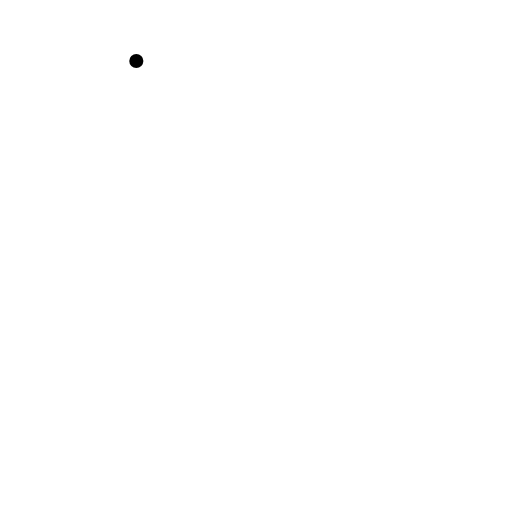
t = 0.00 s
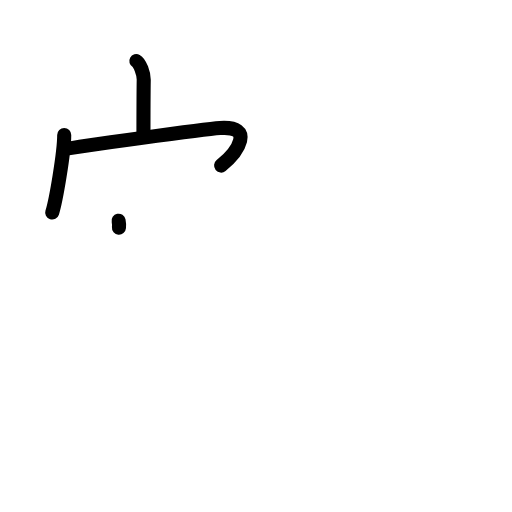
t = 3.20 s
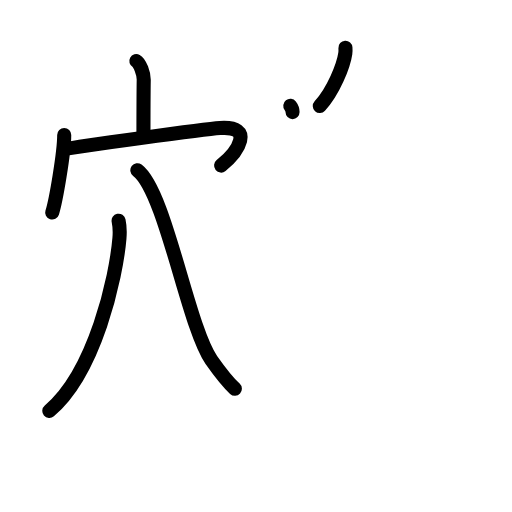
t = 6.40 s
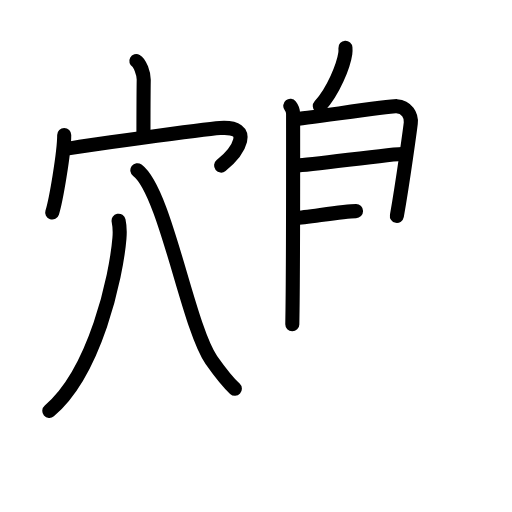
t = 9.60 s
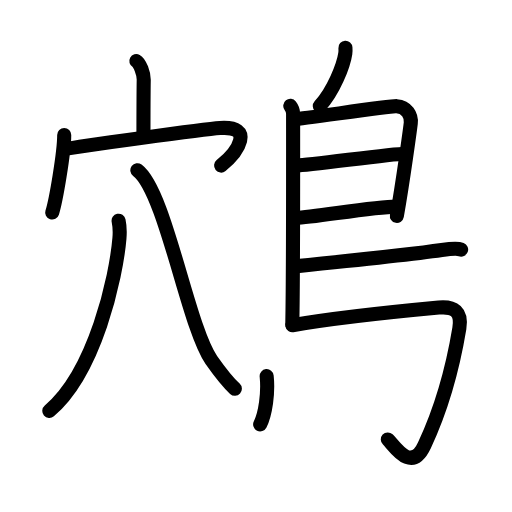
t = 12.80 s
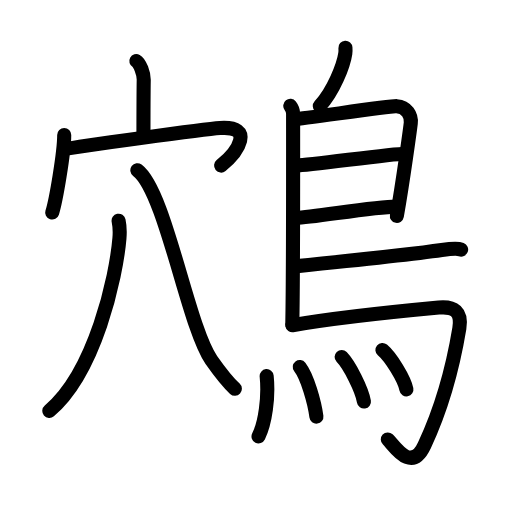
t = 16.00 s

The animated SVG that drew these frames (rendered in a browser with its animation timeline set to each time). Animation: 43 SMIL elements (animate=43); one cycle of 16.00 s.

<?xml version="1.0" encoding="UTF-8"?>
<!--
AniKanjiVG is licensed by CC-BY-SA Paul C. Sommerhoff (https://bitbucket.org/sommerhoff/anikanjivg).
AniKanjiVG uses KanjiVG which is licensed by CC-BY-SA Ulrich Apel (http://kanjivg.tagaini.net).
See also http://creativecommons.org/licenses/by-sa/3.0/
-->
<svg xmlns:kvg='http://kanjivg.tagaini.net' xmlns='http://www.w3.org/2000/svg' width='109' height='109' viewBox='0 0 109 109' style='fill:none;stroke:#000000;stroke-width:3;stroke-linecap:round;stroke-linejoin:round;' id="kvg:kanji_09d2a"><g id="kvg:09d2a" kvg:element="鴪"><g id="kvg:09d2a-g1" kvg:element="穴" kvg:position="left"><g id="kvg:09d2a-g2" kvg:element="宀" kvg:position="top"><path id="kvg:09d2a-s1" kvg:type="㇑a" d="M29.02,13c0.79,0.43,1.59,2.7,1.58,3.94c-0.06,3.91-0.06,8.56-0.06,12.12"><animate attributeName="d" begin="0.0s" dur="0.5s" from="M29.02,13C29.02,13,29.02,13,29.02,13" to="M29.02,13c0.79,0.43,1.59,2.7,1.58,3.94" />
<animate attributeName="d" begin="0.5s" dur="0.5s" from="M29.02,13c0.79,0.43,1.59,2.7,1.58,3.94c0,0,0,0,0,0,0" to="M29.02,13c0.79,0.43,1.59,2.7,1.58,3.94c-0.06,3.91-0.06,8.56-0.06,12.12" />
</path>
<g id="kvg:09d2a-g3" kvg:element="冖"><path id="kvg:09d2a-s2" kvg:type="㇔" d="M13.67,28.75c0,3.74-1.76,14.01-2.56,16.5"><animate attributeName="d" begin="1.0s" dur="1.0s" from="M13.67,28.75C13.67,28.75,13.67,28.75,13.67,28.75" to="M13.67,28.75c0,3.74-1.76,14.01-2.56,16.5" />
<animate attributeName="d" begin="0s" dur="1.0s" from="M-100,-100" to="M-100,-100" />
</path>
<path id="kvg:09d2a-s3" kvg:type="㇖b" d="M13.78,31.75c2.53-0.5,29.5-4.26,33.04-4.5c7.44-0.5,3.94,5,0.25,8"><animate attributeName="d" begin="2.0s" dur="0.5s" from="M13.78,31.75C13.78,31.75,13.78,31.75,13.78,31.75" to="M13.78,31.75c2.53-0.5,29.5-4.26,33.04-4.5" />
<animate attributeName="d" begin="2.5s" dur="0.5s" from="M13.78,31.75c2.53-0.5,29.5-4.26,33.04-4.5c0,0,0,0,0,0,0" to="M13.78,31.75c2.53-0.5,29.5-4.26,33.04-4.5c7.44-0.5,3.94,5,0.25,8" />
<animate attributeName="d" begin="0s" dur="2.0s" from="M-100,-100" to="M-100,-100" />
</path>
</g>
</g>
<g id="kvg:09d2a-g4" kvg:element="八" kvg:position="bottom"><path id="kvg:09d2a-s4" kvg:type="㇒" d="M25.25,46.99c0.23,1.1,0.29,2.36,0.18,3.69C24.75,59,20.25,79.25,10.5,87.47"><animate attributeName="d" begin="3.0s" dur="0.5s" from="M25.25,46.99C25.25,46.99,25.25,46.99,25.25,46.99" to="M25.25,46.99c0.23,1.1,0.29,2.36,0.18,3.69" />
<animate attributeName="d" begin="3.5s" dur="0.5s" from="M25.25,46.99c0.23,1.1,0.29,2.36,0.18,3.69c0,0,0,0,0,0,0" to="M25.25,46.99c0.23,1.1,0.29,2.36,0.18,3.69C24.75,59,20.25,79.25,10.5,87.47" />
<animate attributeName="d" begin="0s" dur="3.0s" from="M-100,-100" to="M-100,-100" />
</path>
<path id="kvg:09d2a-s5" kvg:type="㇏" d="M29.24,36.25c6,4.46,10.75,33.25,15.75,40.38C46.93,79.38,48.1,81,50,82.75"><animate attributeName="d" begin="4.0s" dur="0.5s" from="M29.24,36.25C29.24,36.25,29.24,36.25,29.24,36.25" to="M29.24,36.25c6,4.46,10.75,33.25,15.75,40.38" />
<animate attributeName="d" begin="4.5s" dur="0.5s" from="M29.24,36.25c6,4.46,10.75,33.25,15.75,40.38c0,0,0,0,0,0,0" to="M29.24,36.25c6,4.46,10.75,33.25,15.75,40.38C46.93,79.38,48.1,81,50,82.75" />
<animate attributeName="d" begin="0s" dur="4.0s" from="M-100,-100" to="M-100,-100" />
</path>
</g>
</g>
<g id="kvg:09d2a-g5" kvg:element="鳥" kvg:position="right" kvg:radical="general"><path id="kvg:09d2a-s6" kvg:type="㇒" d="M73.54,10.16c0.02,0.31,0.03,0.79-0.03,1.23c-0.37,2.55-2.51,8.01-5.43,11.19"><animate attributeName="d" begin="5.0s" dur="0.5s" from="M73.54,10.16C73.54,10.16,73.54,10.16,73.54,10.16" to="M73.54,10.16c0.02,0.31,0.03,0.79-0.03,1.23" />
<animate attributeName="d" begin="5.5s" dur="0.5s" from="M73.54,10.16c0.02,0.31,0.03,0.79-0.03,1.23c0,0,0,0,0,0,0" to="M73.54,10.16c0.02,0.31,0.03,0.79-0.03,1.23c-0.37,2.55-2.51,8.01-5.43,11.19" />
<animate attributeName="d" begin="0s" dur="5.0s" from="M-100,-100" to="M-100,-100" />
</path>
<path id="kvg:09d2a-s7" kvg:type="㇑" d="M61.8,22.53c0.33,0.42,0.6,0.98,0.6,1.67c0,6.99,0.04,33.84-0.17,44.83"><animate attributeName="d" begin="6.0s" dur="0.5s" from="M61.8,22.53C61.8,22.53,61.8,22.53,61.8,22.53" to="M61.8,22.53c0.33,0.42,0.6,0.98,0.6,1.67" />
<animate attributeName="d" begin="6.5s" dur="0.5s" from="M61.8,22.53c0.33,0.42,0.6,0.98,0.6,1.67c0,0,0,0,0,0,0" to="M61.8,22.53c0.33,0.42,0.6,0.98,0.6,1.67c0,6.99,0.04,33.84-0.17,44.83" />
<animate attributeName="d" begin="0s" dur="6.0s" from="M-100,-100" to="M-100,-100" />
</path>
<path id="kvg:09d2a-s8" kvg:type="㇕a" d="M62.81,25.35c1.49,0,20.18-2.85,21.63-2.75c2.15,0.14,3.2,1.93,3.01,3.61c-0.12,1.03-1.58,11.86-2.96,19.75"><animate attributeName="d" begin="7.0s" dur="0.3333333333333333s" from="M62.81,25.35C62.81,25.35,62.81,25.35,62.81,25.35" to="M62.81,25.35c1.49,0,20.18-2.85,21.63-2.75" />
<animate attributeName="d" begin="7.333333333333333s" dur="0.3333333333333333s" from="M62.81,25.35c1.49,0,20.18-2.85,21.63-2.75c0,0,0,0,0,0,0" to="M62.81,25.35c1.49,0,20.18-2.85,21.63-2.75c2.15,0.14,3.2,1.93,3.01,3.61" />
<animate attributeName="d" begin="7.666666666666667s" dur="0.3333333333333333s" from="M62.81,25.35c1.49,0,20.18-2.85,21.63-2.75c2.15,0.14,3.2,1.93,3.01,3.61c0,0,0,0,0,0,0" to="M62.81,25.35c1.49,0,20.18-2.85,21.63-2.75c2.15,0.14,3.2,1.93,3.01,3.61c-0.12,1.03-1.58,11.86-2.96,19.75" />
<animate attributeName="d" begin="0s" dur="7.0s" from="M-100,-100" to="M-100,-100" />
</path>
<path id="kvg:09d2a-s9" kvg:type="㇐a" d="M63.06,35.24c1.9,0.13,21.1-2.65,23.25-2.51"><animate attributeName="d" begin="8.0s" dur="1.0s" from="M63.06,35.24C63.06,35.24,63.06,35.24,63.06,35.24" to="M63.06,35.24c1.9,0.13,21.1-2.65,23.25-2.51" />
<animate attributeName="d" begin="0s" dur="8.0s" from="M-100,-100" to="M-100,-100" />
</path>
<path id="kvg:09d2a-s10" kvg:type="㇐a" d="M62.97,46.39c3.88-0.13,16.55-2.4,21.38-2.41"><animate attributeName="d" begin="9.0s" dur="1.0s" from="M62.97,46.39C62.97,46.39,62.97,46.39,62.97,46.39" to="M62.97,46.39c3.88-0.13,16.55-2.4,21.38-2.41" />
<animate attributeName="d" begin="0s" dur="9.0s" from="M-100,-100" to="M-100,-100" />
</path>
<path id="kvg:09d2a-s11" kvg:type="㇐b" d="M62.69,56.71c8.61-0.86,27.66-2.93,31.35-3.47c1.29-0.19,3.48-0.36,4.13-0.11"><animate attributeName="d" begin="10.0s" dur="0.5s" from="M62.69,56.71C62.69,56.71,62.69,56.71,62.69,56.71" to="M62.69,56.71c8.61-0.86,27.66-2.93,31.35-3.47" />
<animate attributeName="d" begin="10.5s" dur="0.5s" from="M62.69,56.71c8.61-0.86,27.66-2.93,31.35-3.47c0,0,0,0,0,0,0" to="M62.69,56.71c8.61-0.86,27.66-2.93,31.35-3.47c1.29-0.19,3.48-0.36,4.13-0.11" />
<animate attributeName="d" begin="0s" dur="10.0s" from="M-100,-100" to="M-100,-100" />
</path>
<path id="kvg:09d2a-s12" kvg:type="㇆a" d="M62.24,69.25c9.1-1.58,26.13-3.3,31.17-3.77c3.28-0.3,4.97,0.86,4.38,4.42c-1.64,9.9-4.58,18.79-7.43,24.88c-2.86,6.11-6.47,0.01-7.8-1.23"><animate attributeName="d" begin="11.0s" dur="0.25s" from="M62.24,69.25C62.24,69.25,62.24,69.25,62.24,69.25" to="M62.24,69.25c9.1-1.58,26.13-3.3,31.17-3.77" />
<animate attributeName="d" begin="11.25s" dur="0.25s" from="M62.24,69.25c9.1-1.58,26.13-3.3,31.17-3.77c0,0,0,0,0,0,0" to="M62.24,69.25c9.1-1.58,26.13-3.3,31.17-3.77c3.28-0.3,4.97,0.86,4.38,4.42" />
<animate attributeName="d" begin="11.5s" dur="0.25s" from="M62.24,69.25c9.1-1.58,26.13-3.3,31.17-3.77c3.28-0.3,4.97,0.86,4.38,4.42c0,0,0,0,0,0,0" to="M62.24,69.25c9.1-1.58,26.13-3.3,31.17-3.77c3.28-0.3,4.97,0.86,4.38,4.42c-1.64,9.9-4.58,18.79-7.43,24.88" />
<animate attributeName="d" begin="11.75s" dur="0.25s" from="M62.24,69.25c9.1-1.58,26.13-3.3,31.17-3.77c3.28-0.3,4.97,0.86,4.38,4.42c-1.64,9.9-4.58,18.79-7.43,24.88c0,0,0,0,0,0,0" to="M62.24,69.25c9.1-1.58,26.13-3.3,31.17-3.77c3.28-0.3,4.97,0.86,4.38,4.42c-1.64,9.9-4.58,18.79-7.43,24.88c-2.86,6.11-6.47,0.01-7.8-1.23" />
<animate attributeName="d" begin="0s" dur="11.0s" from="M-100,-100" to="M-100,-100" />
</path>
<g id="kvg:09d2a-g6" kvg:element="灬" kvg:variant="true" kvg:original="火"><path id="kvg:09d2a-s13" kvg:type="㇔" d="M56.77,80.07c0.47,4.57-0.34,10.04-1.73,12.84"><animate attributeName="d" begin="12.0s" dur="1.0s" from="M56.77,80.07C56.77,80.07,56.77,80.07,56.77,80.07" to="M56.77,80.07c0.47,4.57-0.34,10.04-1.73,12.84" />
<animate attributeName="d" begin="0s" dur="12.0s" from="M-100,-100" to="M-100,-100" />
</path>
<path id="kvg:09d2a-s14" kvg:type="㇔" d="M63.82,78.13c1.61,2.07,3.14,7.51,3.54,10.56"><animate attributeName="d" begin="13.0s" dur="1.0s" from="M63.82,78.13C63.82,78.13,63.82,78.13,63.82,78.13" to="M63.82,78.13c1.61,2.07,3.14,7.51,3.54,10.56" />
<animate attributeName="d" begin="0s" dur="13.0s" from="M-100,-100" to="M-100,-100" />
</path>
<path id="kvg:09d2a-s15" kvg:type="㇔" d="M72.73,75.99c1.68,1.73,4.32,6.95,4.75,9.5"><animate attributeName="d" begin="14.0s" dur="1.0s" from="M72.73,75.99C72.73,75.99,72.73,75.99,72.73,75.99" to="M72.73,75.99c1.68,1.73,4.32,6.95,4.75,9.5" />
<animate attributeName="d" begin="0s" dur="14.0s" from="M-100,-100" to="M-100,-100" />
</path>
<path id="kvg:09d2a-s16" kvg:type="㇔" d="M81.41,74.5c1.8,1.53,4.66,6.15,5.11,8.39"><animate attributeName="d" begin="15.0s" dur="1.0s" from="M81.41,74.5C81.41,74.5,81.41,74.5,81.41,74.5" to="M81.41,74.5c1.8,1.53,4.66,6.15,5.11,8.39" />
<animate attributeName="d" begin="0s" dur="15.0s" from="M-100,-100" to="M-100,-100" />
</path>
</g>
</g>
</g>
</svg>
